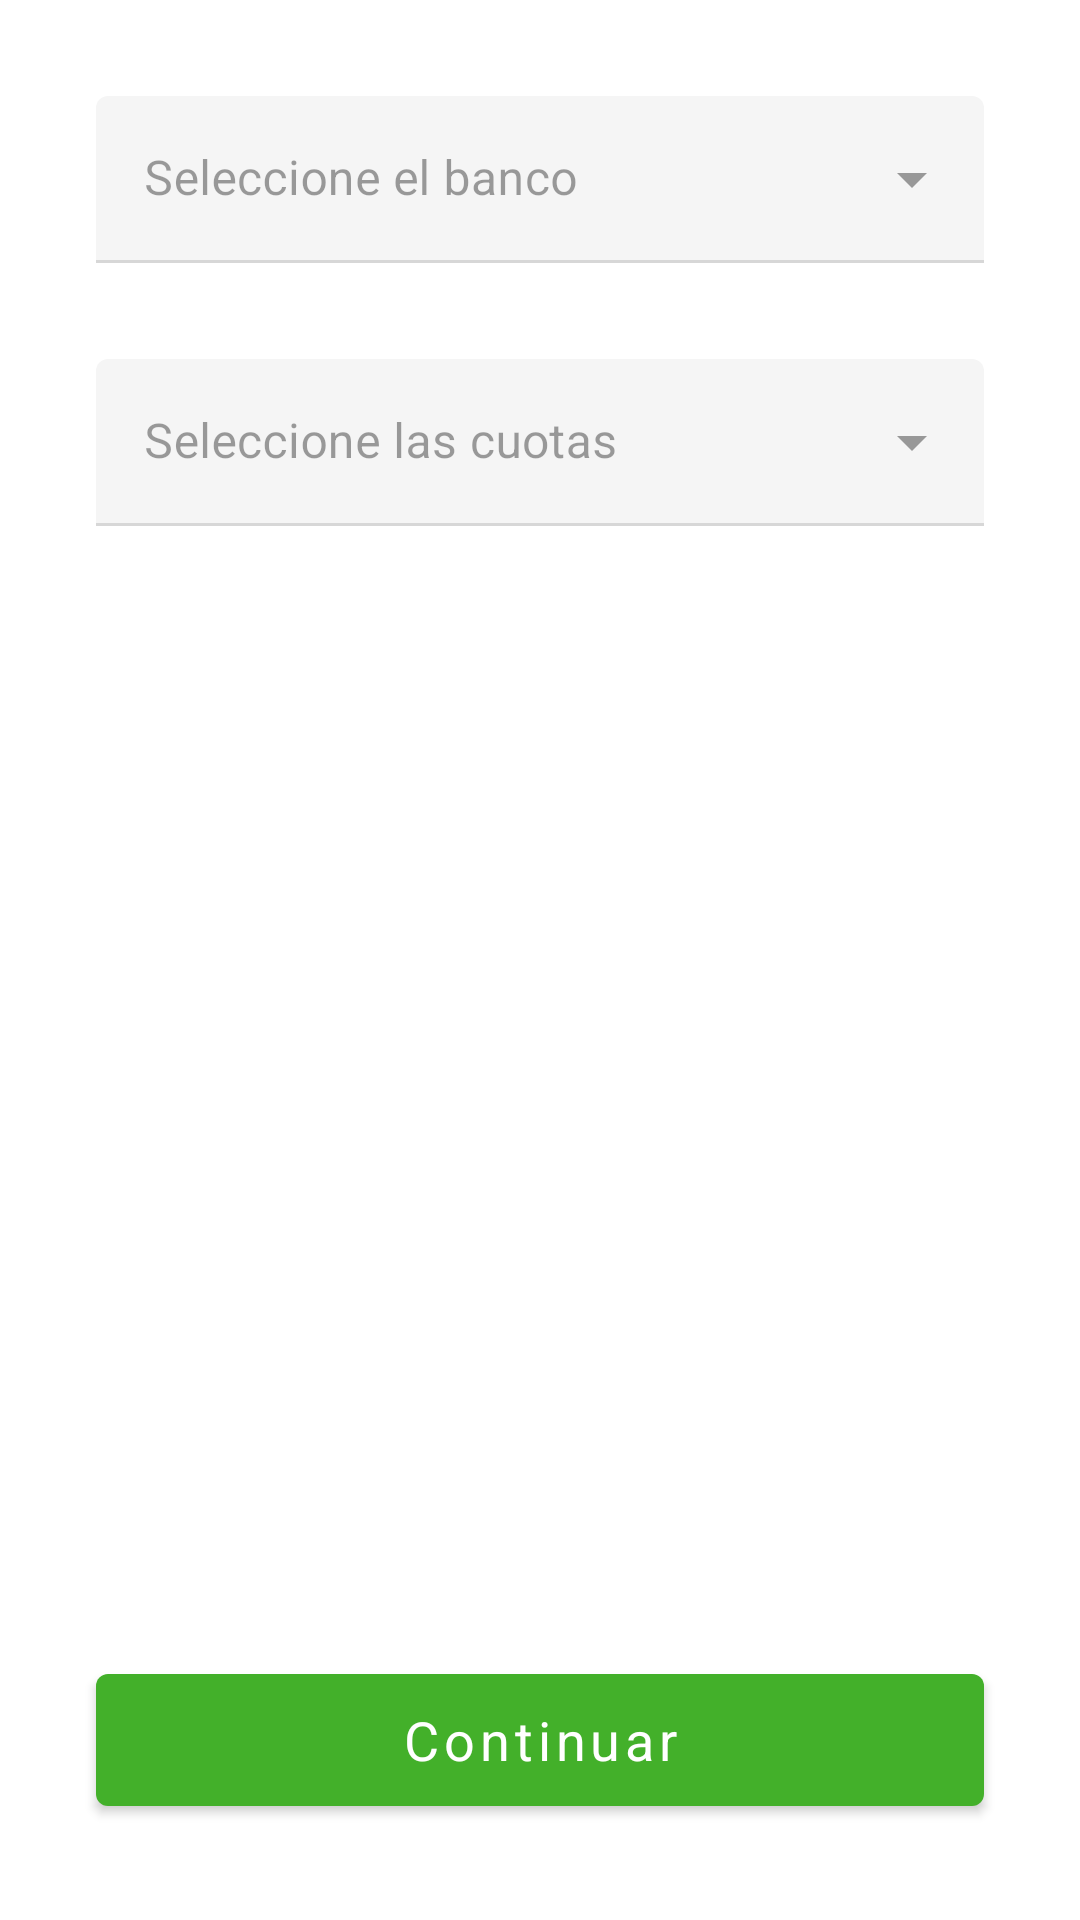

Here is an Android app screen rendered from its layout file. Give the layout XML and the strings, colors and styles it references.
<!-- AndroidManifest.xml: application theme AppTheme -->
<!-- res/layout/fragment_bank.xml -->
<?xml version="1.0" encoding="utf-8"?>
<FrameLayout xmlns:android="http://schemas.android.com/apk/res/android"
    xmlns:tools="http://schemas.android.com/tools"
    android:layout_width="match_parent"
    android:layout_height="match_parent"
    xmlns:app="http://schemas.android.com/apk/res-auto"
    tools:context=".ui.payment.BankFragment">

    <androidx.constraintlayout.widget.ConstraintLayout
        android:layout_width="match_parent"
        android:layout_height="match_parent">

        <com.google.android.material.textfield.TextInputLayout
            android:id="@+id/cardIssuersTextInputLayout"
            android:layout_width="match_parent"
            android:layout_height="wrap_content"
            style="@style/AppTheme.ExposedDropdownMenu"
            android:layout_marginLeft="@dimen/medium_margin"
            android:layout_marginTop="@dimen/medium_margin"
            android:layout_marginRight="@dimen/medium_margin"
            app:layout_constraintTop_toTopOf="parent"
            app:layout_constraintEnd_toEndOf="parent"
            app:layout_constraintStart_toStartOf="parent"
            android:enabled="false"
            android:text="@string/card_issuers"
            android:hint="@string/card_issuers_hint">

            <AutoCompleteTextView
                android:id="@+id/card_issuer_filled_exposed_dropdown"
                android:layout_width="match_parent"
                android:layout_height="wrap_content"/>

        </com.google.android.material.textfield.TextInputLayout>

        <com.google.android.material.textfield.TextInputLayout
            android:id="@+id/installmentsTextInputLayout"
            android:layout_width="match_parent"
            android:layout_height="wrap_content"
            style="@style/AppTheme.ExposedDropdownMenu"
            android:layout_marginLeft="@dimen/medium_margin"
            android:layout_marginTop="@dimen/medium_margin"
            android:layout_marginRight="@dimen/medium_margin"
            app:layout_constraintTop_toBottomOf="@+id/cardIssuersTextInputLayout"
            app:layout_constraintEnd_toEndOf="parent"
            app:layout_constraintStart_toStartOf="parent"
            android:enabled="false"
            android:text="@string/installments"
            android:hint="@string/installments_hint">

            <AutoCompleteTextView
                android:id="@+id/installments_filled_exposed_dropdown"
                android:layout_width="match_parent"
                android:layout_height="wrap_content"/>

        </com.google.android.material.textfield.TextInputLayout>

        <com.google.android.material.button.MaterialButton
            android:id="@+id/continueButton"
            style="@style/AppTheme.ButtonPrimary"
            android:text="@string/continue_btn"
            app:layout_constraintBottom_toBottomOf="parent"
            app:layout_constraintEnd_toEndOf="parent"
            app:layout_constraintStart_toStartOf="parent"/>

    </androidx.constraintlayout.widget.ConstraintLayout>


</FrameLayout>
<!-- resources referenced by this layout -->
<resources>
  <dimen name="medium_margin">32dp</dimen>
  <string name="card_issuers">Banco</string>
  <string name="card_issuers_hint">Seleccione el banco</string>
  <string name="continue_btn">Continuar</string>
  <string name="installments">Cuotas</string>
  <string name="installments_hint">Seleccione las cuotas</string>
  <style name="AppTheme.ExposedDropdownMenu" parent="Widget.MaterialComponents.TextInputLayout.FilledBox.ExposedDropdownMenu">
          <item name="boxStrokeColor">@color/grass</item>
          <item name="boxCollapsedPaddingTop">12dp</item>
          <item name="android:layout_marginStart">@dimen/medium_margin</item>
          <item name="android:layout_marginEnd">@dimen/medium_margin</item>
          <item name="hintTextAppearance">@style/AppTheme.TextFloatLabelAppearance</item>
          <item name="errorTextAppearance">@style/AppTheme.TextErrorAppearance</item>
          <item name="counterTextAppearance">@style/TextAppearance.Design.Counter</item>
          <item name="counterOverflowTextAppearance">@style/TextAppearance.Design.Counter.Overflow</item>
      </style>
  <style name="AppTheme" parent="Theme.MaterialComponents.Light.DarkActionBar">
          
          <item name="colorPrimary">@color/colorPrimary</item>
          <item name="colorSecondary">@color/colorSecondary</item>
          <item name="android:colorBackground">@color/background</item>
          <item name="colorError">@color/colorAccent</item>
  
          <item name="colorPrimaryDark">@color/colorPrimaryDark</item>
          <item name="colorAccent">@color/colorAccent</item>
          <item name="android:textColorPrimary">@color/slate</item>
      </style>
  <dimen name="height_button">56dp</dimen>
  <!-- drawable bg_green_button (drawable-v24) -->
  <?xml version="1.0" encoding="utf-8"?>
  <selector xmlns:android="http://schemas.android.com/apk/res/android">
      <item android:state_enabled="true" android:color="@color/grass" />
      <item android:color="@color/very_light_blue" />
  </selector>
  <dimen name="medium">18sp</dimen>
  <!-- drawable font_white_button (drawable-v24) -->
  <?xml version="1.0" encoding="utf-8"?>
  <selector xmlns:android="http://schemas.android.com/apk/res/android">
      <item android:state_enabled="true" android:color="@color/extra_white" />
      <item android:color="@color/light_grey_blue" />
  </selector>
  <color name="grass">#43b02a</color>
  <style name="AppTheme.TextFloatLabelAppearance" parent="TextAppearance.Design.Hint">
          
          <item name="android:textColor">@color/grass</item>
          <item name="android:textSize">14sp</item>
      </style>
  <style name="AppTheme.TextErrorAppearance" parent="TextAppearance.Design.Error">
          
          <item name="android:textColor">@color/cherry</item>
          <item name="android:textSize">14sp</item>
      </style>
  <color name="colorPrimary">@color/grass</color>
  <color name="colorSecondary">@color/grass</color>
  <color name="background">@color/extra_white</color>
  <color name="colorAccent">@color/cherry</color>
  <color name="colorPrimaryDark">#00574B</color>
  <color name="slate">#444b62</color>
  <color name="very_light_blue">#e4e6eb</color>
  <color name="extra_white">#ffffff</color>
  <color name="light_grey_blue">#a2a7ba</color>
  <color name="cherry">#e20041</color>
</resources>
